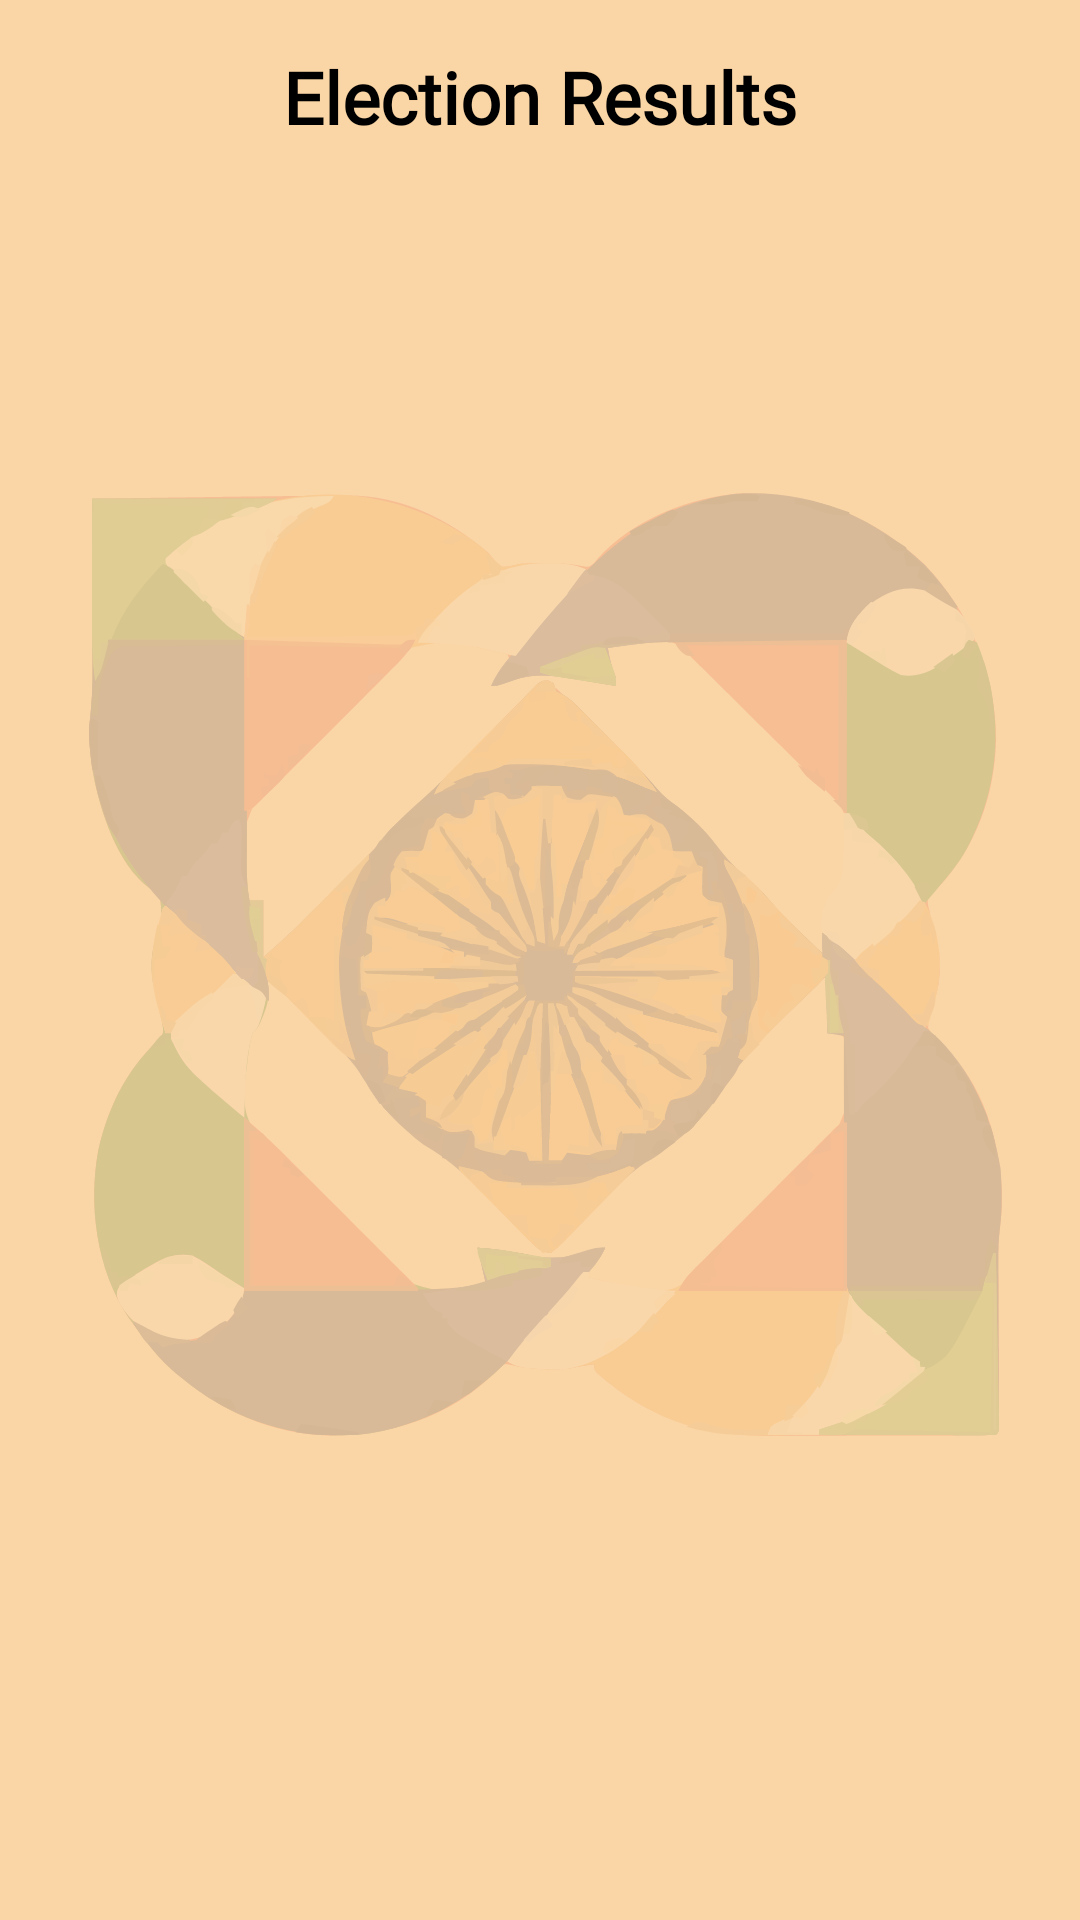

Reconstruct the res/layout file that produces this screen, plus the resources it refers to.
<!-- AndroidManifest.xml: application theme Theme.DigitalDemocracy -->
<!-- res/layout/result_activity.xml -->
<?xml version="1.0" encoding="utf-8"?>
<androidx.constraintlayout.widget.ConstraintLayout xmlns:android="http://schemas.android.com/apk/res/android"
    xmlns:app="http://schemas.android.com/apk/res-auto"
    xmlns:tools="http://schemas.android.com/tools"
    android:id="@+id/main"
    android:layout_width="match_parent"
    android:layout_height="match_parent"
    tools:context=".ResultActivity">

    <View
        android:id="@+id/view4"
        android:layout_width="wrap_content"
        android:layout_height="wrap_content"
        android:background="@color/desert"
        app:layout_constraintBottom_toBottomOf="parent"
        app:layout_constraintEnd_toEndOf="parent"
        app:layout_constraintHorizontal_bias="1.0"
        app:layout_constraintStart_toStartOf="parent"
        app:layout_constraintTop_toTopOf="parent"
        app:layout_constraintVertical_bias="1.0" />

    <ImageView
        android:id="@+id/imageView"
        android:layout_width="wrap_content"
        android:layout_height="wrap_content"
        app:layout_constraintBottom_toBottomOf="parent"
        app:layout_constraintEnd_toEndOf="parent"
        app:layout_constraintStart_toStartOf="parent"
        app:layout_constraintTop_toTopOf="@+id/view4"
        app:srcCompat="@drawable/digitaldemocracy_icon_removebg_rview" />

    <LinearLayout
        android:layout_width="match_parent"
        android:layout_height="match_parent"
        android:orientation="vertical"
        android:padding="16dp">

        <TextView
            android:id="@+id/tvResultsTitle"
            android:layout_width="wrap_content"
            android:layout_height="wrap_content"
            android:layout_gravity="center_horizontal"
            android:fontFamily="@font/amaranth_bold"
            android:paddingBottom="16dp"
            android:text="Election Results"
            android:textColor="@android:color/black"
            android:textSize="24sp"
            android:textStyle="bold" />

        <ListView
            android:id="@+id/listViewResults"
            android:layout_width="match_parent"
            android:layout_height="wrap_content"
            android:divider="@android:color/darker_gray"
            android:dividerHeight="1dp" />

    </LinearLayout>


</androidx.constraintlayout.widget.ConstraintLayout>
<!-- resources referenced by this layout -->
<resources>
  <color name="desert">#FAD5A5</color>
  <!-- drawable digitaldemocracy_icon_removebg_rview: vector/xml drawable (drawable, 225722 chars, omitted) -->
  <style name="Theme.DigitalDemocracy" parent="Base.Theme.DigitalDemocracy" />
  <style name="Base.Theme.DigitalDemocracy" parent="Theme.Material3.DayNight.NoActionBar">
          
          
      </style>
</resources>
